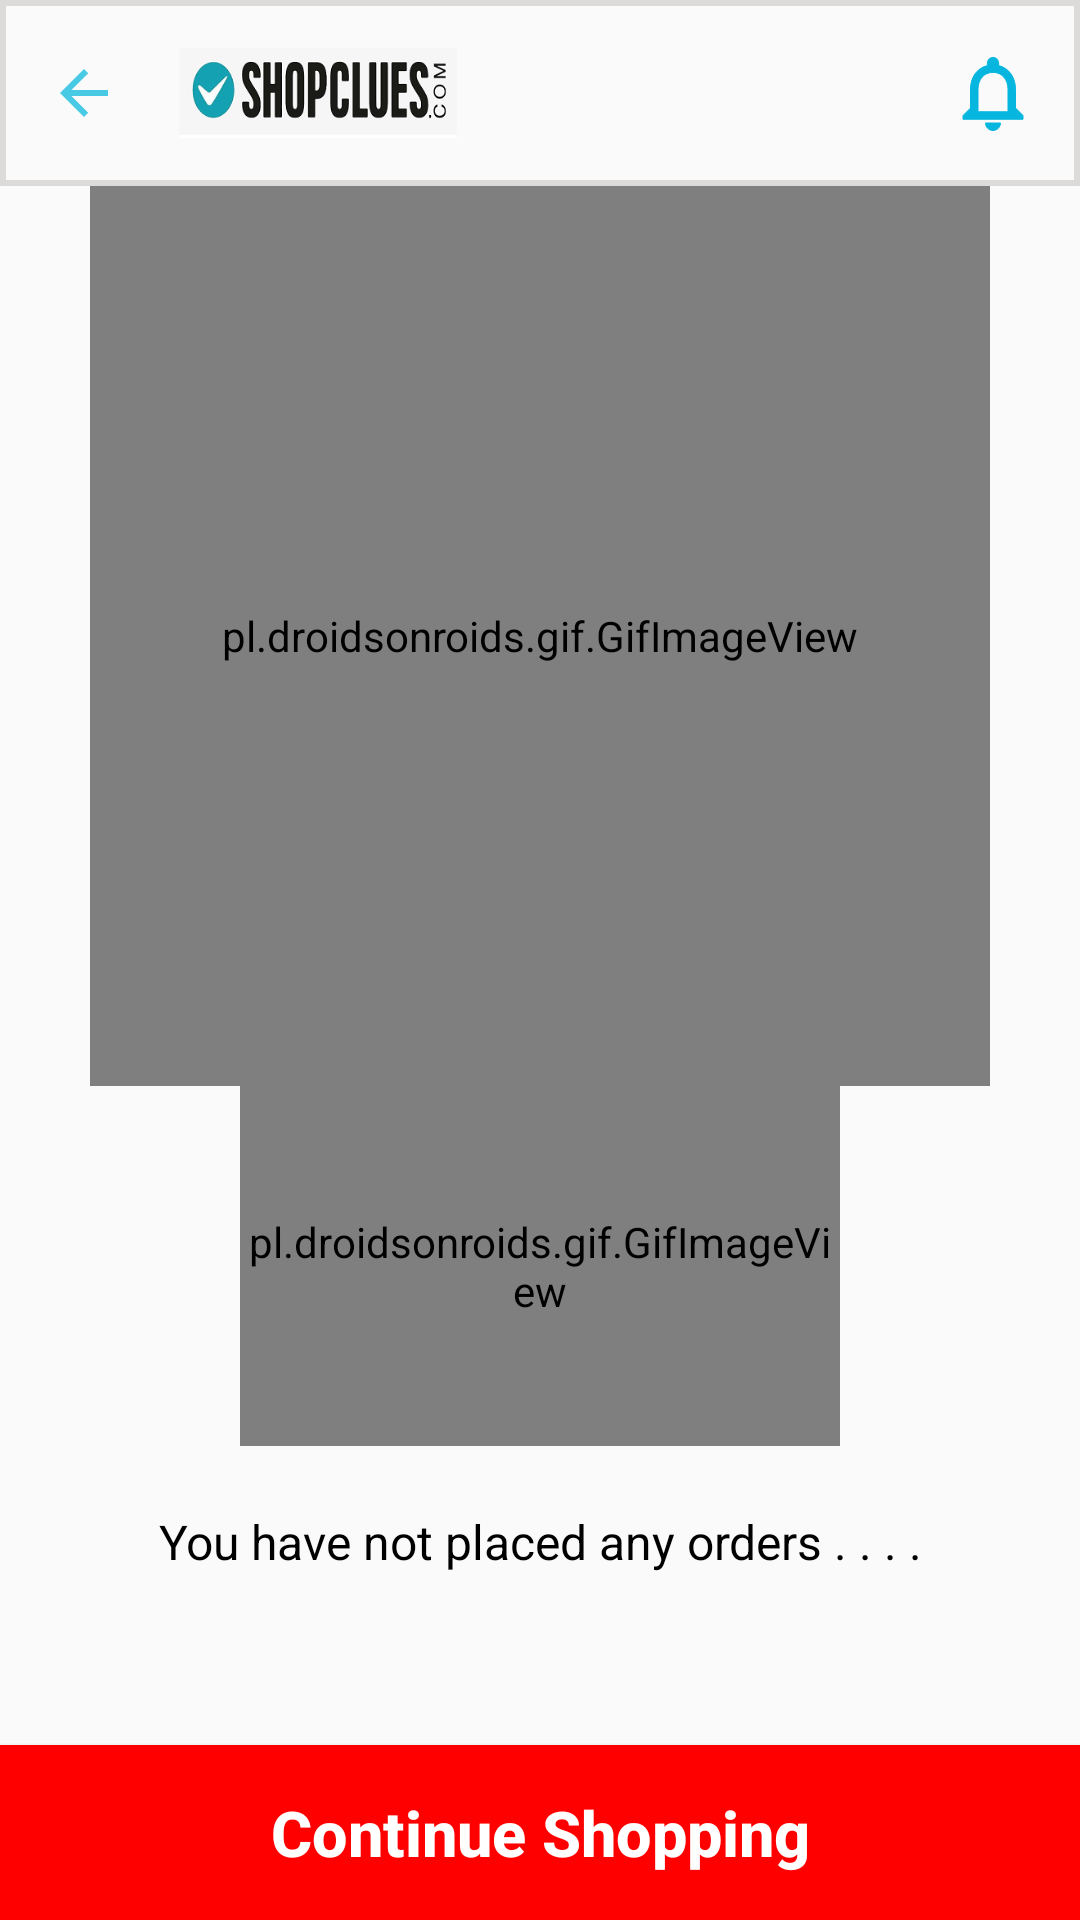

The Android layout XML behind this screen, and the referenced resources:
<!-- AndroidManifest.xml: application theme Theme.ShopCluesShoppingApp -->
<!-- res/layout/activity_empty_order.xml -->
<?xml version="1.0" encoding="utf-8"?>
<RelativeLayout xmlns:android="http://schemas.android.com/apk/res/android"
    xmlns:tools="http://schemas.android.com/tools"
    android:layout_width="match_parent"
    android:layout_height="match_parent"
    tools:context="com.janta.shopcluesshoppingapp.EmptyOrder">

    <LinearLayout
        android:id="@+id/emptyOrderTopBar"
        android:layout_width="match_parent"
        android:layout_height="wrap_content"
        android:background="@drawable/actionbar"
        android:orientation="horizontal"
        android:padding="16dp">


        <ImageView
            android:id="@+id/emptyOrderArrowBack"
            android:layout_width="wrap_content"
            android:layout_height="wrap_content"
            android:layout_gravity="center_vertical"
            android:src="@drawable/ic_baseline_arrow_back_24" />

        <ImageView
            android:id="@+id/emptyOrder"
            android:layout_width="100dp"
            android:layout_height="30dp"
            android:layout_gravity="center_vertical"
            android:layout_marginStart="16dp"
            android:src="@drawable/main_logo" />

        <ImageView
            android:id="@+id/emptyOrderNotificationIcon"
            android:layout_width="50dp"
            android:layout_height="30dp"
            android:layout_marginLeft="150dp"
            android:src="@drawable/notification_icon" />


        <ImageView
            android:id="@+id/emptyOrderCartIcon"
            android:layout_width="50dp"
            android:layout_height="30dp"
            android:layout_gravity="right"
            android:layout_marginRight="15dp"
            android:src="@drawable/cart_icon" />

    </LinearLayout>


    <LinearLayout
        android:layout_width="match_parent"
        android:layout_height="wrap_content"
        android:layout_below="@id/emptyOrderTopBar"
        android:orientation="vertical">

        <pl.droidsonroids.gif.GifImageView
            android:layout_width="300dp"
            android:layout_height="300dp"
            android:layout_gravity="center_horizontal"
            android:background="@drawable/gif_bg"
            android:src="@drawable/no" />


        <pl.droidsonroids.gif.GifImageView
            android:layout_width="200dp"
            android:layout_height="120dp"
            android:layout_gravity="center_horizontal"
            android:background="@drawable/submit_bg"
            android:src="@drawable/van" />



        <TextView
            android:layout_width="match_parent"
            android:layout_height="match_parent"
            android:layout_marginTop="21dp"
            android:gravity="center_horizontal"
            android:text="You have not placed any orders . . . ."
            android:textColor="#000000"
            android:textSize="16dp" />


    </LinearLayout>

    <Button
        android:id="@+id/continueShopping_emptyOrder"
        android:layout_width="match_parent"
        android:layout_height="wrap_content"
        android:layout_alignParentBottom="true"
        android:background="#FF0000"
        android:gravity="center"
        android:padding="15dp"
        android:text="Continue Shopping"
        android:textAllCaps="false"
        android:textColor="#FFFFFF"
        android:textSize="21dp"
        android:textStyle="bold" />


</RelativeLayout>
<!-- resources referenced by this layout -->
<resources>
  <!-- drawable actionbar (drawable) -->
  <?xml version="1.0" encoding="utf-8"?>
  <shape xmlns:android="http://schemas.android.com/apk/res/android"
      android:shape="rectangle">
      <stroke
          android:width="2dp"
          android:color="#DDDADA"/>
  
  
  
  </shape>
  <!-- drawable cart_icon (drawable) -->
  <vector xmlns:android="http://schemas.android.com/apk/res/android"
      android:width="24dp"
      android:height="24dp"
      android:tint="@color/cyan"
      android:viewportWidth="24"
      android:viewportHeight="24">
      <path
          android:fillColor="@android:color/white"
          android:pathData="M15.55,13c0.75,0 1.41,-0.41 1.75,-1.03l3.58,-6.49c0.37,-0.66 -0.11,-1.48 -0.87,-1.48L5.21,4l-0.94,-2L1,2v2h2l3.6,7.59 -1.35,2.44C4.52,15.37 5.48,17 7,17h12v-2L7,15l1.1,-2h7.45zM6.16,6h12.15l-2.76,5L8.53,11L6.16,6zM7,18c-1.1,0 -1.99,0.9 -1.99,2S5.9,22 7,22s2,-0.9 2,-2 -0.9,-2 -2,-2zM17,18c-1.1,0 -1.99,0.9 -1.99,2s0.89,2 1.99,2 2,-0.9 2,-2 -0.9,-2 -2,-2z" />
  </vector>
  <!-- drawable ic_baseline_arrow_back_24 (drawable) -->
  <vector android:height="24dp" android:tint="#48CAE4"
      android:viewportHeight="24" android:viewportWidth="24"
      android:width="24dp" xmlns:android="http://schemas.android.com/apk/res/android">
      <path android:fillColor="@android:color/white" android:pathData="M20,11H7.83l5.59,-5.59L12,4l-8,8 8,8 1.41,-1.41L7.83,13H20v-2z"/>
  </vector>
  <!-- drawable main_logo: jpg bitmap (drawable, 6971 bytes) -->
  <!-- drawable notification_icon (drawable) -->
  <vector xmlns:android="http://schemas.android.com/apk/res/android"
      android:width="40dp"
      android:height="40dp"
      android:tint="#07B6DF"
      android:viewportWidth="24"
      android:viewportHeight="24">
  
      <path
          android:fillColor="@android:color/white"
          android:pathData="M12,22c1.1,0 2,-0.9 2,-2h-4c0,1.1 0.9,2 2,2zM18,16v-5c0,-3.07 -1.63,-5.64 -4.5,-6.32L13.5,4c0,-0.83 -0.67,-1.5 -1.5,-1.5s-1.5,0.67 -1.5,1.5v0.68C7.64,5.36 6,7.92 6,11v5l-2,2v1h16v-1l-2,-2zM16,17L8,17v-6c0,-2.48 1.51,-4.5 4,-4.5s4,2.02 4,4.5v6z"
          android:strokeColor="#07B6DF" />
  </vector>
  <!-- drawable submit_bg (drawable) -->
  <?xml version="1.0" encoding="utf-8"?>
  <shape xmlns:android="http://schemas.android.com/apk/res/android"
      android:shape="rectangle">
      <gradient
          android:centerColor="#CF3391"
          android:endColor="#B53BD1"
          android:gradientRadius="100dp"
          android:startColor="#5D69C8" />
      <corners android:radius="10dp" />
  
  </shape>
  <style name="Theme.ShopCluesShoppingApp" parent="Theme.AppCompat.Light.NoActionBar">
          
          <item name="colorPrimary">@color/white</item>
          <item name="colorPrimaryVariant">#06E2FA</item>
  
          <item name="colorOnPrimary">@color/white</item>
          
          <item name="colorSecondary">@color/teal_200</item>
          <item name="colorSecondaryVariant">@color/teal_700</item>
          <item name="colorOnSecondary">@color/black</item>
          
          <item name="android:statusBarColor" tools:targetApi="l">?attr/colorPrimaryVariant</item>
          
      </style>
  <color name="cyan">#05A2B3</color>
  <color name="white">#FFFFFFFF</color>
  <color name="teal_200">#FF03DAC5</color>
  <color name="teal_700">#FF018786</color>
  <color name="black">#FF000000</color>
</resources>
